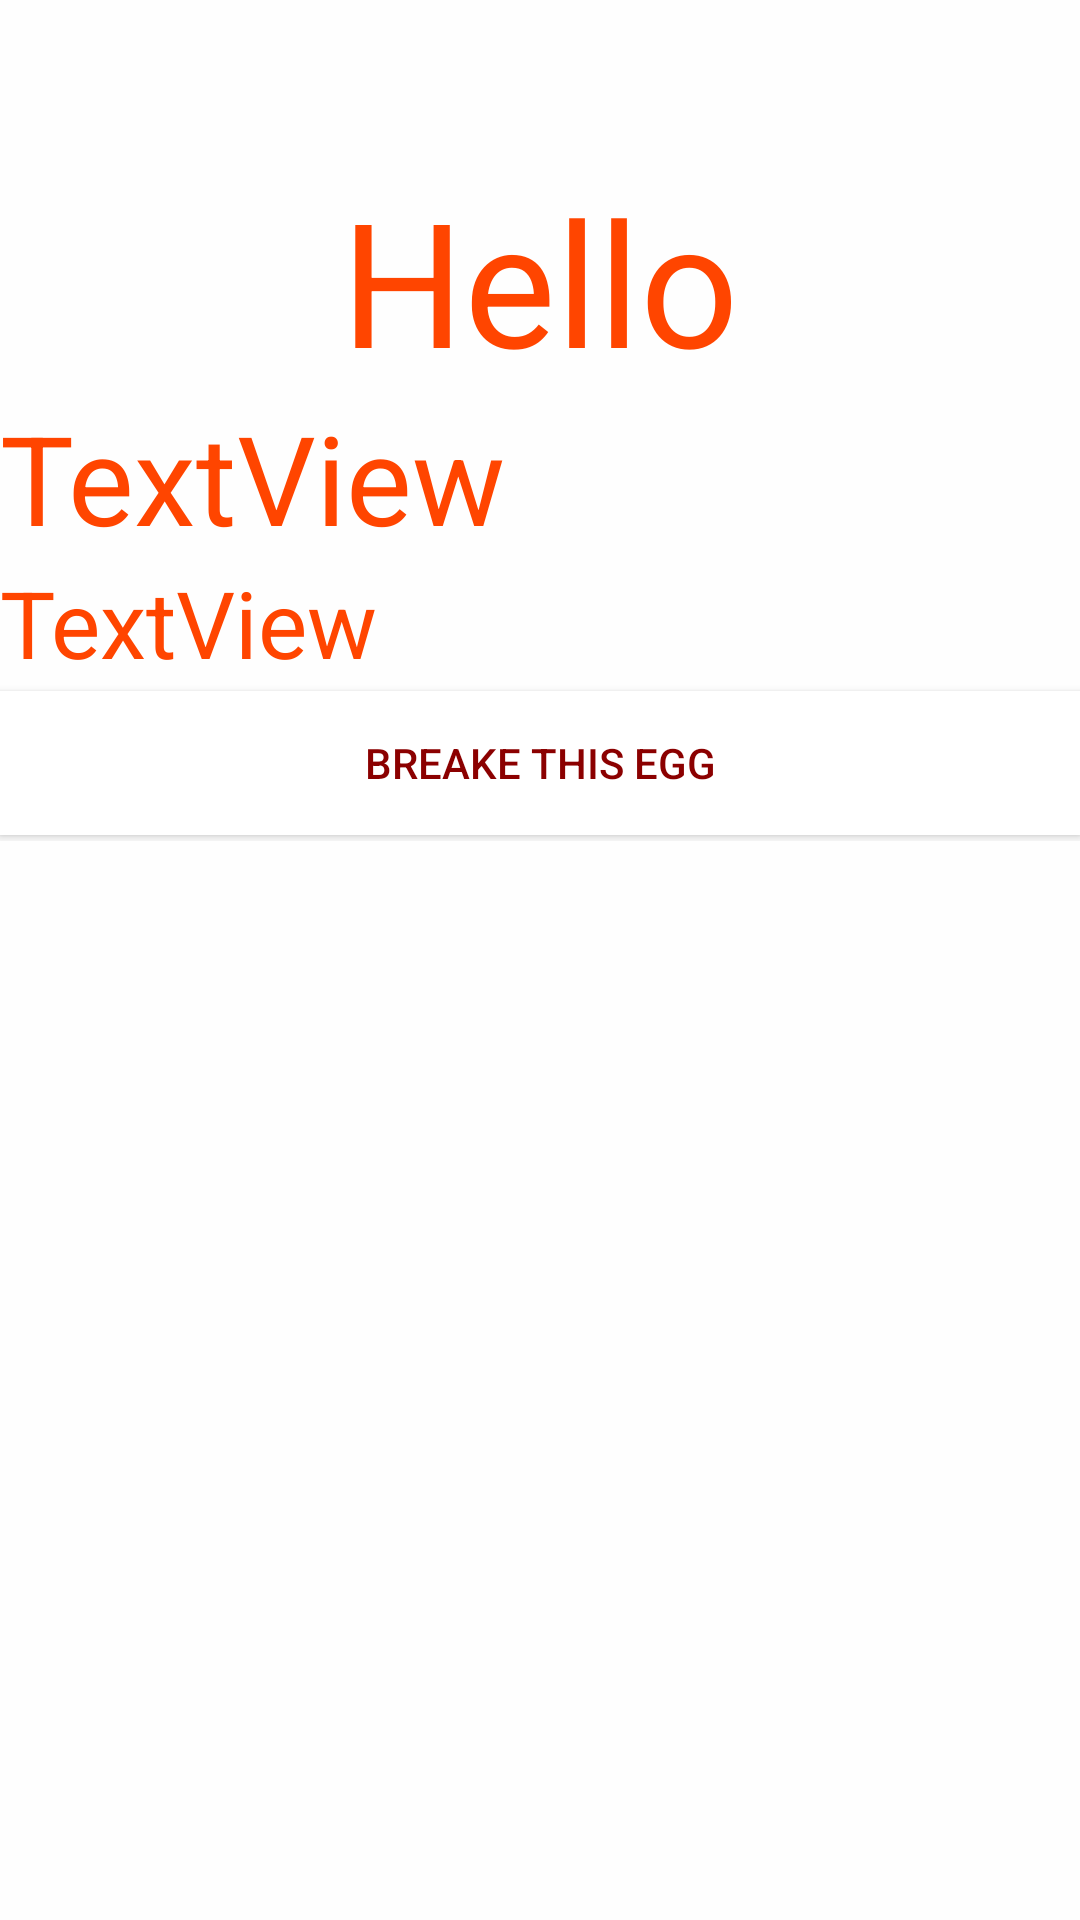

The Android layout XML behind this screen, and the referenced resources:
<!-- AndroidManifest.xml: application theme AppTheme -->
<!-- res/layout/activity_maps_item_found.xml -->
<?xml version="1.0" encoding="utf-8"?>
<LinearLayout xmlns:android="http://schemas.android.com/apk/res/android"
    android:orientation="vertical" android:layout_width="match_parent"
    android:background="@color/transparent_white_hex_12"
    android:layout_height="wrap_content">

    <ScrollView

        android:layout_width="match_parent"
        android:layout_height="wrap_content">

        <LinearLayout
            android:layout_width="match_parent"
            android:layout_height="match_parent"
            android:orientation="vertical" >

            <RelativeLayout
                android:layout_width="match_parent"
                android:layout_height="55dp">


                <ImageView
                    android:layout_width="wrap_content"
                    android:layout_height="match_parent"
                   android:src="@mipmap/ic_icon_exit"
                    android:id="@+id/closedialog"
                    android:layout_gravity="right"
                    android:layout_alignParentTop="true"
                    android:layout_alignParentRight="true"
                    android:layout_alignParentEnd="true" />
            </RelativeLayout>

            <TextView
                android:gravity="center"
                android:textSize="28pt"
                android:textColor="@color/orangered"
                android:text="Hello"
                android:layout_width="match_parent"
                android:layout_height="wrap_content"
                android:id="@+id/textview_item_found_title" />

            <TextView
                android:textSize="20pt"
                android:textColor="@color/orangered"
                android:text="TextView"
                android:layout_width="match_parent"
                android:layout_height="wrap_content"
                android:id="@+id/textview_item_found_user" />
            <TextView
                android:textSize="15pt"
                android:textColor="@color/orangered"
                android:text="TextView"
                android:layout_width="match_parent"
                android:layout_height="wrap_content"
                android:id="@+id/textview_item_found_message" />

            <Button
                android:drawableLeft="@mipmap/ic_icon_exit"
                style="@style/form_button_default"
                android:text="Breake this egg"
                android:layout_marginLeft="0dp"
                android:layout_marginRight="0dp"
                android:layout_width="match_parent"
                android:layout_height="wrap_content"
                android:id="@+id/deleteegg" />

        </LinearLayout>
    </ScrollView>
</LinearLayout>
<!-- resources referenced by this layout -->
<resources>
  <color name="orangered">#FF4500</color>
  <color name="transparent_white_hex_12">#ccffffff</color>
  <style name="form_button_default">
          <item name="android:weightSum">0.01</item>
  
  
          <item name="android:layout_height">60dp</item>
          <item name="android:layout_marginRight">30dp</item>
          <item name="android:layout_marginLeft">30dp</item>
          <item name="android:layout_marginTop">2dp</item>
          <item name="android:layout_marginBottom">2dp</item>
  
          <item name="android:background">@color/transparent_white_hex_15</item>
          <item name="android:textColor">@color/darkred</item>
          <item name="android:padding">3dp</item>
  
      </style>
  <style name="AppTheme" parent="Theme.AppCompat.Light.DarkActionBar">
          
          <item name="colorPrimary">@color/colorPrimary</item>
          <item name="colorPrimaryDark">@color/colorPrimaryDark</item>
          <item name="colorAccent">@color/colorAccent</item>
      </style>
  <color name="transparent_white_hex_15">#ffffffff</color>
  <color name="darkred">#8B0000</color>
  <color name="colorPrimary">#3F51B5</color>
  <color name="colorPrimaryDark">#303F9F</color>
  <color name="colorAccent">#FF4081</color>
</resources>
